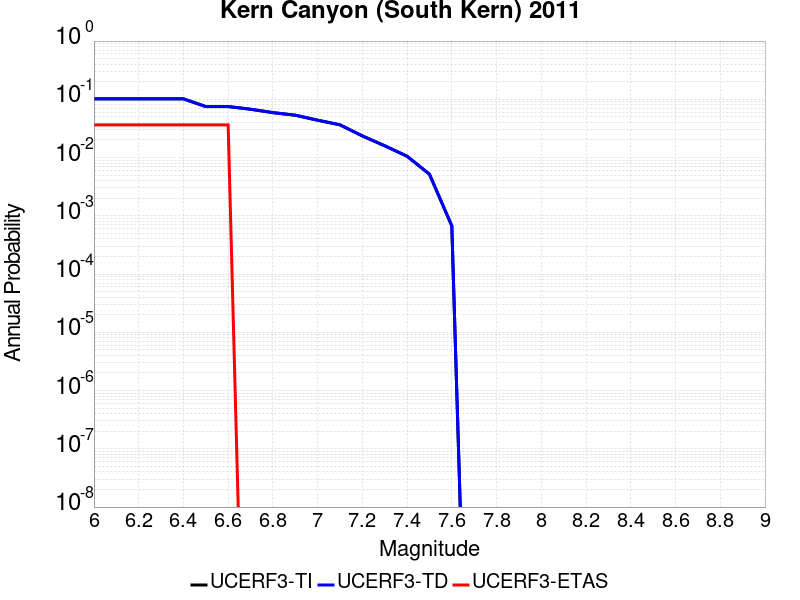

Source data for this figure (header and first rows):
Magnitude, UCERF3-TI Prob, UCERF3-TD Prob, UCERF3-ETAS Prob
6.0, 0.1016, 0.1022, 0.03636
6.1, 0.1016, 0.1022, 0.03636
6.2, 0.1016, 0.1022, 0.03636
6.3, 0.1016, 0.1022, 0.03636
6.4, 0.1016, 0.1022, 0.03636
6.5, 0.07492, 0.07535, 0.03636
6.6, 0.07492, 0.07535, 0.03636
6.7, 0.06743, 0.06781, 0.0
6.8, 0.05894, 0.05927, 0.0
6.9, 0.05325, 0.05355, 0.0
7.0, 0.04371, 0.04396, 0.0
7.1, 0.03641, 0.03661, 0.0
7.2, 0.02346, 0.02359, 0.0
7.3, 0.0159, 0.01599, 0.0
7.4, 0.01051, 0.01057, 0.0
7.5, 0.005171, 0.005201, 0.0
7.6, 6.708552E-4, 6.748372E-4, 0.0
